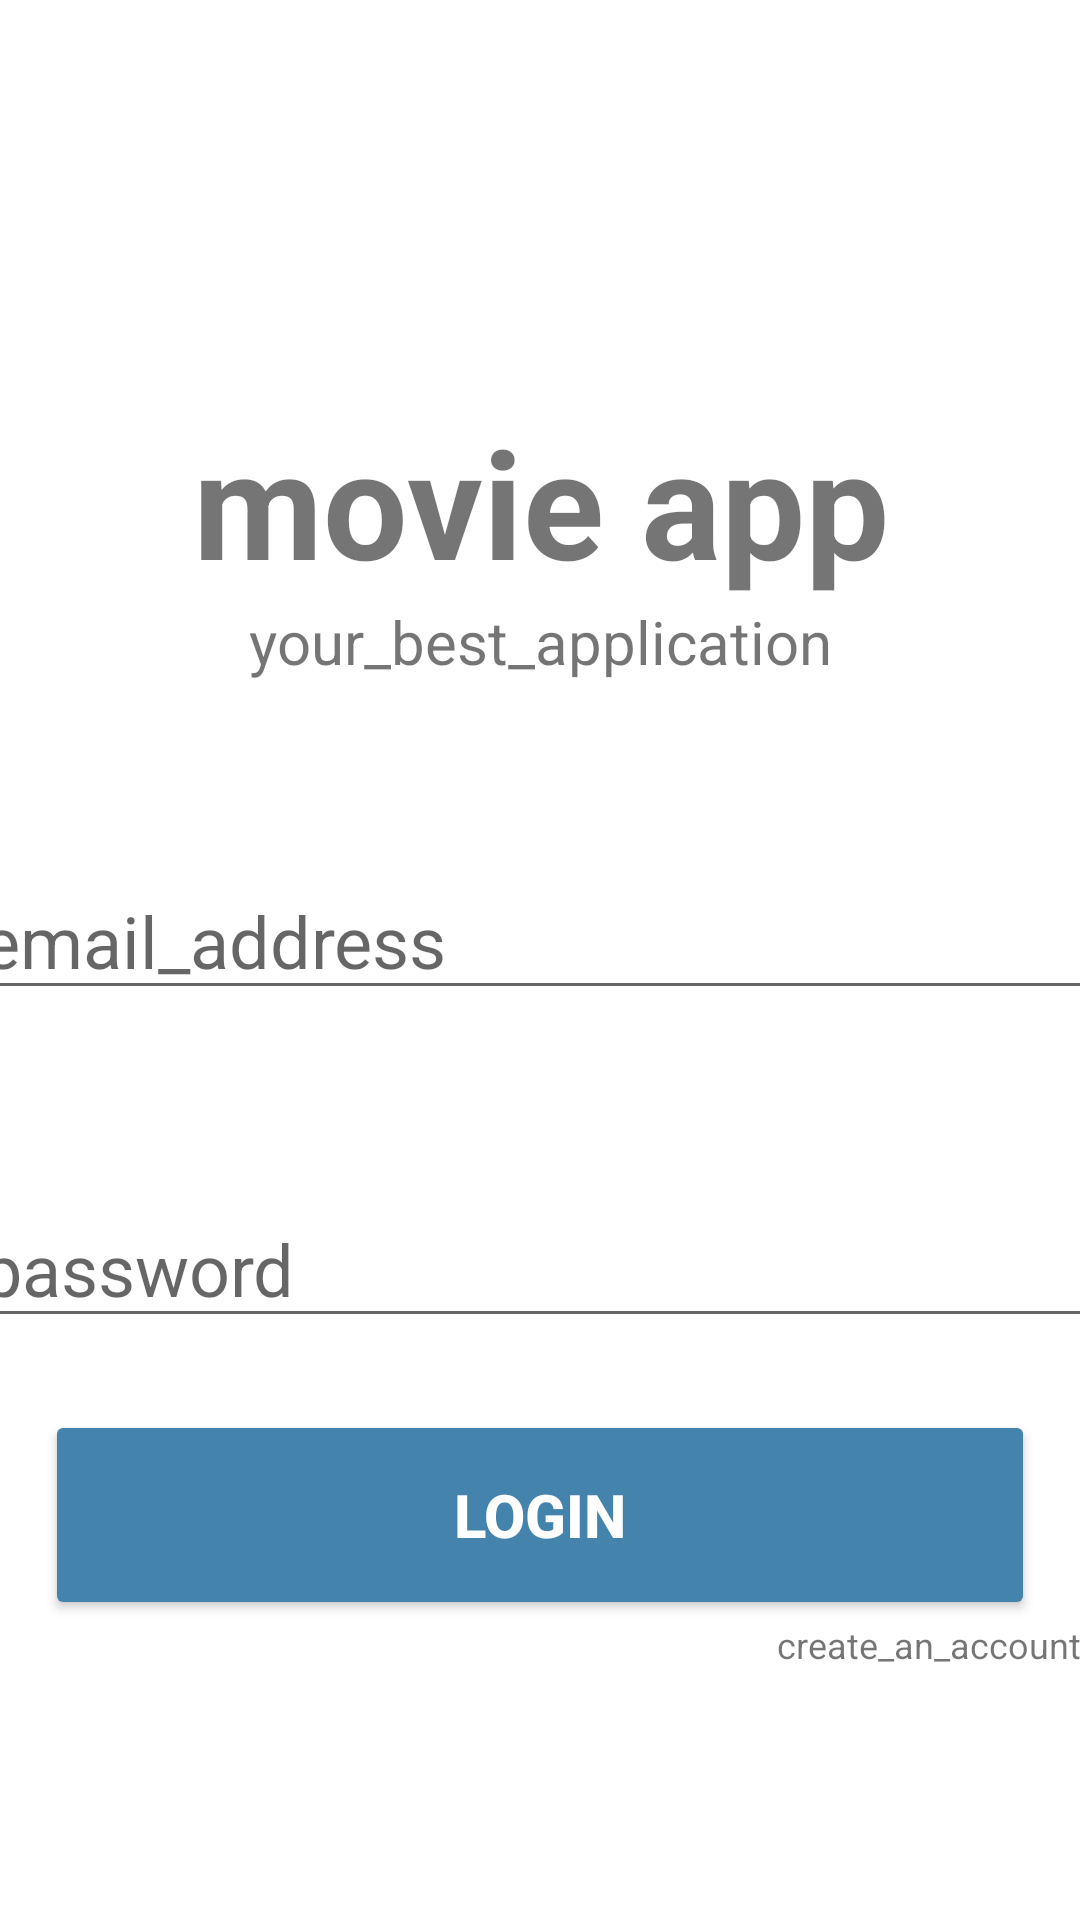

Write the Android layout XML for this screen, with the resource values it uses.
<!-- AndroidManifest.xml: application theme Theme.MoviesApp -->
<!-- res/layout/fragment_log_in.xml -->
<?xml version="1.0" encoding="utf-8"?>
<FrameLayout
    xmlns:android="http://schemas.android.com/apk/res/android"
    xmlns:tools="http://schemas.android.com/tools"
    xmlns:app="http://schemas.android.com/apk/res-auto"
    android:background="#fff"
    android:layout_width="match_parent"
    android:layout_height="match_parent"
    tools:context=".ui.fragments.logIn">


    <LinearLayout
        android:id="@+id/linearLayout"
        android:layout_width="match_parent"
        android:layout_height="match_parent"
        android:gravity="center"
        android:orientation="vertical">

        <TextView
            android:layout_width="match_parent"
            android:layout_height="wrap_content"
            android:layout_marginTop="50dp"
            android:text="movie app"
            android:textAlignment="center"
            android:textSize="50sp"
            android:textStyle="bold" />

        <TextView
            android:layout_width="match_parent"
            android:layout_height="wrap_content"
            android:ems="10"
            android:text="@string/your_best_application"
            android:textAlignment="center"
            android:textSize="20sp" />

        <EditText
            android:layout_width="380dp"
            android:layout_height="wrap_content"
            android:layout_marginTop="60dp"
            android:hint="@string/email_address"
            android:inputType="textEmailAddress"
            android:id="@+id/userEmail"
            android:textSize="24sp" />

        <EditText
            android:layout_width="380dp"
            android:layout_height="wrap_content"
            android:layout_marginTop="60dp"
            android:hint="@string/password"
            android:inputType="textPassword"
            android:id="@+id/userPassword"
            android:textSize="24sp" />

        <Button
            android:layout_width="330dp"
            android:layout_height="70dp"
            android:layout_marginTop="24dp"
            android:backgroundTint="#4383AC"
            android:text="@string/login"
            android:textColor="#ffff"
            android:textSize="20sp"
            android:id="@+id/userLogin"
            android:textStyle="bold" />

        <LinearLayout
            android:layout_width="match_parent"
            android:layout_height="wrap_content"
            android:orientation="horizontal">

            <TextView
                android:layout_width="match_parent"
                android:layout_height="wrap_content"
                android:ems="10"
                android:id="@+id/registerLogin"
                android:text="@string/create_an_account"
                android:textAlignment="textEnd"
                android:textSize="12sp" />




        </LinearLayout>
    </LinearLayout>


    <ProgressBar
        android:layout_width="match_parent"
        android:layout_height="wrap_content"
        android:gravity="center"
        android:visibility="gone"
        app:layout_constraintBottom_toBottomOf="parent"
        app:layout_constraintTop_toTopOf="parent" />


</FrameLayout>
<!-- resources referenced by this layout -->
<resources>
  <string name="create_an_account">create_an_account</string>
  <string name="email_address">email_address</string>
  <string name="login">login</string>
  <string name="password">password</string>
  <string name="your_best_application">your_best_application</string>
  <style name="Theme.MoviesApp" parent="Theme.MaterialComponents.DayNight.NoActionBar">
          
          <item name="colorPrimary">@color/colorPrimary</item>
          <item name="colorPrimaryVariant">@color/colorAccent</item>
          <item name="colorOnPrimary">#fff</item>
          
          <item name="colorSecondary">@color/colorPrimaryDark</item>
          
          <item name="android:statusBarColor" tools:targetApi="l">?attr/colorPrimaryVariant</item>
          
      </style>
  <color name="colorPrimary">#132D4E</color>
  <color name="colorAccent">#4383AC</color>
  <color name="colorPrimaryDark">#A6410F</color>
</resources>
